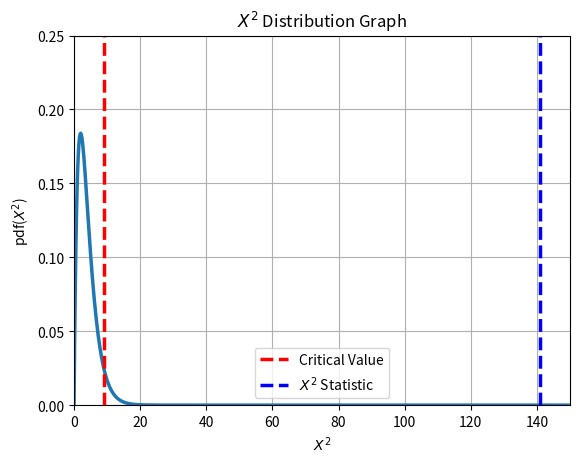

Generate this figure with matplotlib:
import numpy as np
import matplotlib.pyplot as plt
import math

def equation(x):
    return ((x * (math.e ** (-x/2)))/4)

x = np.linspace(-10,175,1000)

y = equation(x)

plt.plot(x, y, linewidth=2.5)
plt.xlabel('$X^2$')
plt.ylabel('pdf($X^2$)')
plt.title('$X^2$ Distribution Graph')

x_value = 9.02  
plt.axvline(x=x_value, color='r', linestyle='--', linewidth=2.5, label='Critical Value')

x_value = 140.7889
plt.axvline(x=x_value, color='b', linestyle='--', linewidth=2.5, label='$X^2$ Statistic')

plt.legend()
plt.grid(True)

plt.xlim(0, 150)
plt.ylim(0, 0.25)

plt.show()




